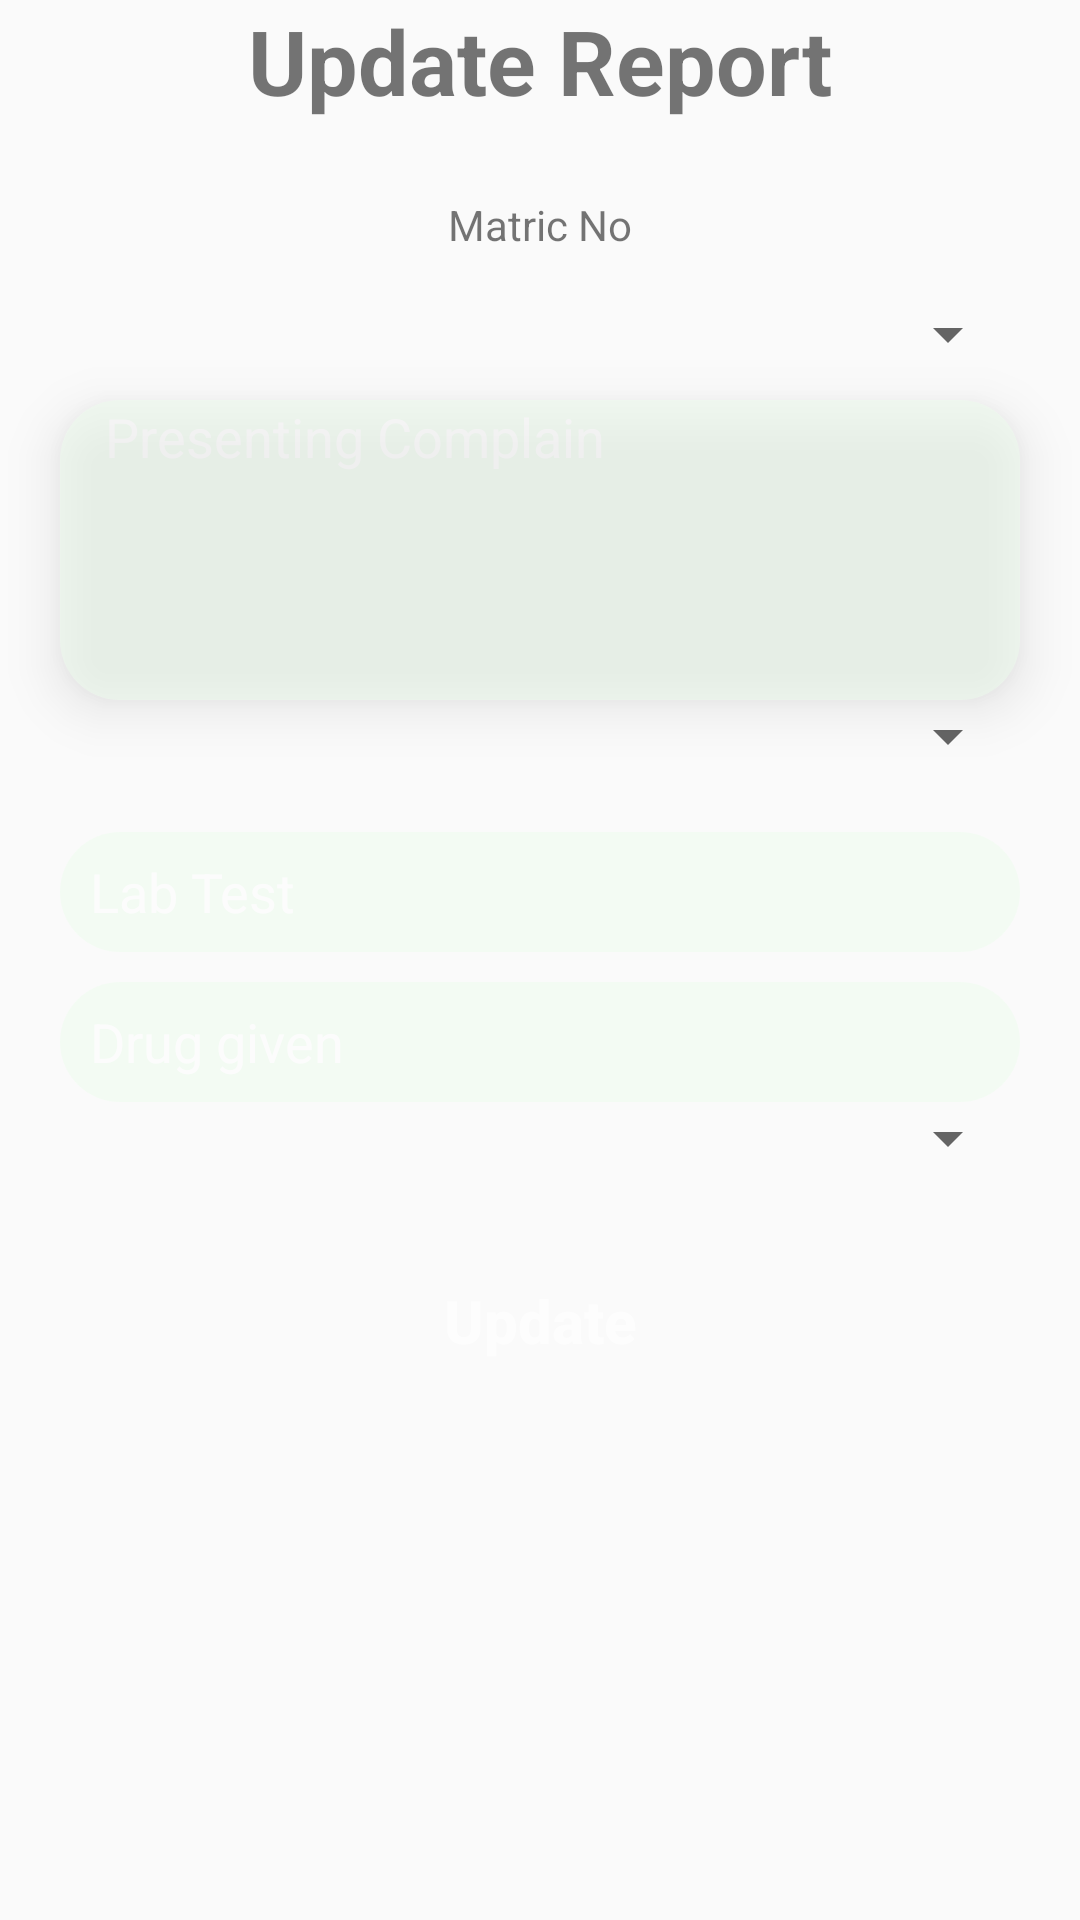

Layout XML and referenced resources for this Android screen:
<!-- AndroidManifest.xml: application theme AppTheme -->
<!-- res/layout/activity_update_report.xml -->
<?xml version="1.0" encoding="utf-8"?>
<LinearLayout
    xmlns:android="http://schemas.android.com/apk/res/android"
    xmlns:app="http://schemas.android.com/apk/res-auto"
    xmlns:tools="http://schemas.android.com/tools"
    android:layout_width="match_parent"
    android:layout_height="match_parent"
    android:id="@+id/rpt"
    android:orientation="vertical"
    tools:context=".UpdateReportActivity">
    <TextView
        android:layout_width="match_parent"
        android:layout_height="wrap_content"
        android:layout_marginBottom="10dp"
        android:text="Update Report"
        android:textSize="30sp"
        android:id="@+id/rptReport"
        android:textAlignment="center"
        android:textStyle="bold"/>

    <LinearLayout
        android:layout_width="match_parent"
        android:layout_height="wrap_content"
        android:layout_marginTop="10dp"
        android:orientation="vertical"
        android:elevation="5dp"
        android:layout_centerInParent="true"
        android:layout_below="@+id/rptReport">

        <TextView
            android:layout_width="match_parent"
            android:layout_height="wrap_content"
            android:id="@+id/rptMatric"
            android:padding="5dp"
            android:text="Matric No"
            android:textAlignment="center"
            android:layout_marginBottom="10dp"/>
        <Spinner
            android:layout_width="match_parent"
            android:layout_height="wrap_content"
            android:id="@+id/txtAttendance"
            android:layout_marginHorizontal="20dp"
            android:padding="5dp"
            android:layout_marginBottom="10dp"/>

        <EditText
            android:layout_width="match_parent"
            android:layout_height="100dp"
            android:layout_marginHorizontal="20dp"
            android:elevation="10dp"
            android:textColor="#fff"
            android:hint="Presenting Complain"
            android:textColorHint="#fff"
            android:alpha="0.5"
            android:id="@+id/txtDesc"
            android:paddingLeft="15dp"
            android:gravity="start|top"
            android:background="@drawable/textarea"/>
        <Spinner
            android:layout_width="match_parent"
            android:layout_height="wrap_content"
            android:id="@+id/txtDiagnosis"
            android:layout_marginHorizontal="20dp"
            android:padding="5dp"
            android:layout_marginBottom="10dp"/>
        <EditText
            android:id="@+id/txtLab"
            android:layout_width="match_parent"
            android:layout_height="40dp"
            android:background="@drawable/textarea"
            android:layout_marginTop="10dp"
            android:layout_marginHorizontal="20dp"
            android:textColorHint="#fff"
            android:textColor="#ffffff"
            android:alpha="0.5"
            android:ems="10"
            android:paddingLeft="10dp"
            android:hint="Lab Test"
            android:inputType="textPersonName"
            />

        <EditText
            android:id="@+id/txtDrug"
            android:layout_width="match_parent"
            android:layout_height="40dp"
            android:background="@drawable/textarea"
            android:layout_marginTop="10dp"
            android:layout_marginHorizontal="20dp"
            android:ems="10"
            android:textColor="#ffffff"
            android:textColorHint="#fff"
            android:alpha="0.5"
            android:paddingLeft="10dp"
            android:hint="Drug given"
            android:inputType="textPersonName"
            />
        <Spinner
            android:layout_width="match_parent"
            android:layout_height="wrap_content"
            android:id="@+id/txtOutcome"
            android:layout_marginHorizontal="20dp"
            android:padding="5dp"
            android:layout_marginBottom="10dp"/>

        <Button
            android:layout_width="150dp"
            android:layout_height="wrap_content"
            android:text="Update"
            android:id="@+id/rptBtn"
            android:background="@drawable/save_btn"
            android:layout_marginTop="15dp"
            android:textColor="#fff"
            android:textStyle="bold"
            android:textAllCaps="false"
            android:alpha="0.6"
            android:layout_gravity="center"
            android:fontFamily="sans-serif-medium"
            android:textColorLink="#ffbb00"
            android:textSize="20sp"
            android:padding="10dp"
            android:elevation="8dp" />

    </LinearLayout>

</LinearLayout>
<!-- resources referenced by this layout -->
<resources>
  <!-- drawable textarea (drawable) -->
  <?xml version="1.0" encoding="utf-8"?>
  <shape xmlns:android="http://schemas.android.com/apk/res/android">
      <solid android:color="#edfded" />
      <corners android:radius="20dp" />
  
  </shape>
  <style name="AppTheme" parent="Theme.AppCompat.Light.DarkActionBar">
          
          <item name="colorPrimary">@color/colorPrimary</item>
          <item name="colorPrimaryDark">@color/colorPrimaryDark</item>
          <item name="color">@color/colorOrange</item>
          <item name="colorAccent">@color/colorAccent</item>
      </style>
  <color name="colorPrimary">#008577</color>
  <color name="colorPrimaryDark">#00574B</color>
  <color name="colorOrange">#ee8b00</color>
  <color name="colorAccent">#D81B60</color>
</resources>
